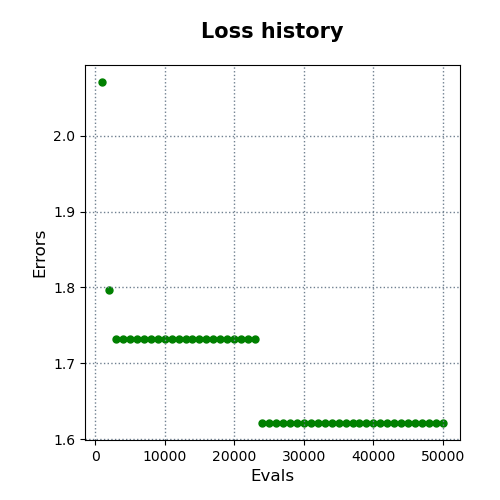

Data behind this chart, as committed beside it:
evals, errors
1000, 2.071
2000, 1.797
3000, 1.731
4000, 1.731
5000, 1.731
6000, 1.731
7000, 1.731
8000, 1.731
9000, 1.731
10000, 1.731
11000, 1.731
12000, 1.731
13000, 1.731
14000, 1.731
15000, 1.731
16000, 1.731
17000, 1.731
18000, 1.731
19000, 1.731
20000, 1.731
21000, 1.731
22000, 1.731
23000, 1.731
24000, 1.621
25000, 1.621
26000, 1.621
27000, 1.621
28000, 1.621
29000, 1.621
30000, 1.621
31000, 1.621
32000, 1.621
33000, 1.621
34000, 1.621
35000, 1.621
36000, 1.621
37000, 1.621
38000, 1.621
39000, 1.621
40000, 1.621
41000, 1.621
42000, 1.621
43000, 1.621
44000, 1.621
45000, 1.621
46000, 1.621
47000, 1.621
48000, 1.621
49000, 1.621
50000, 1.621
